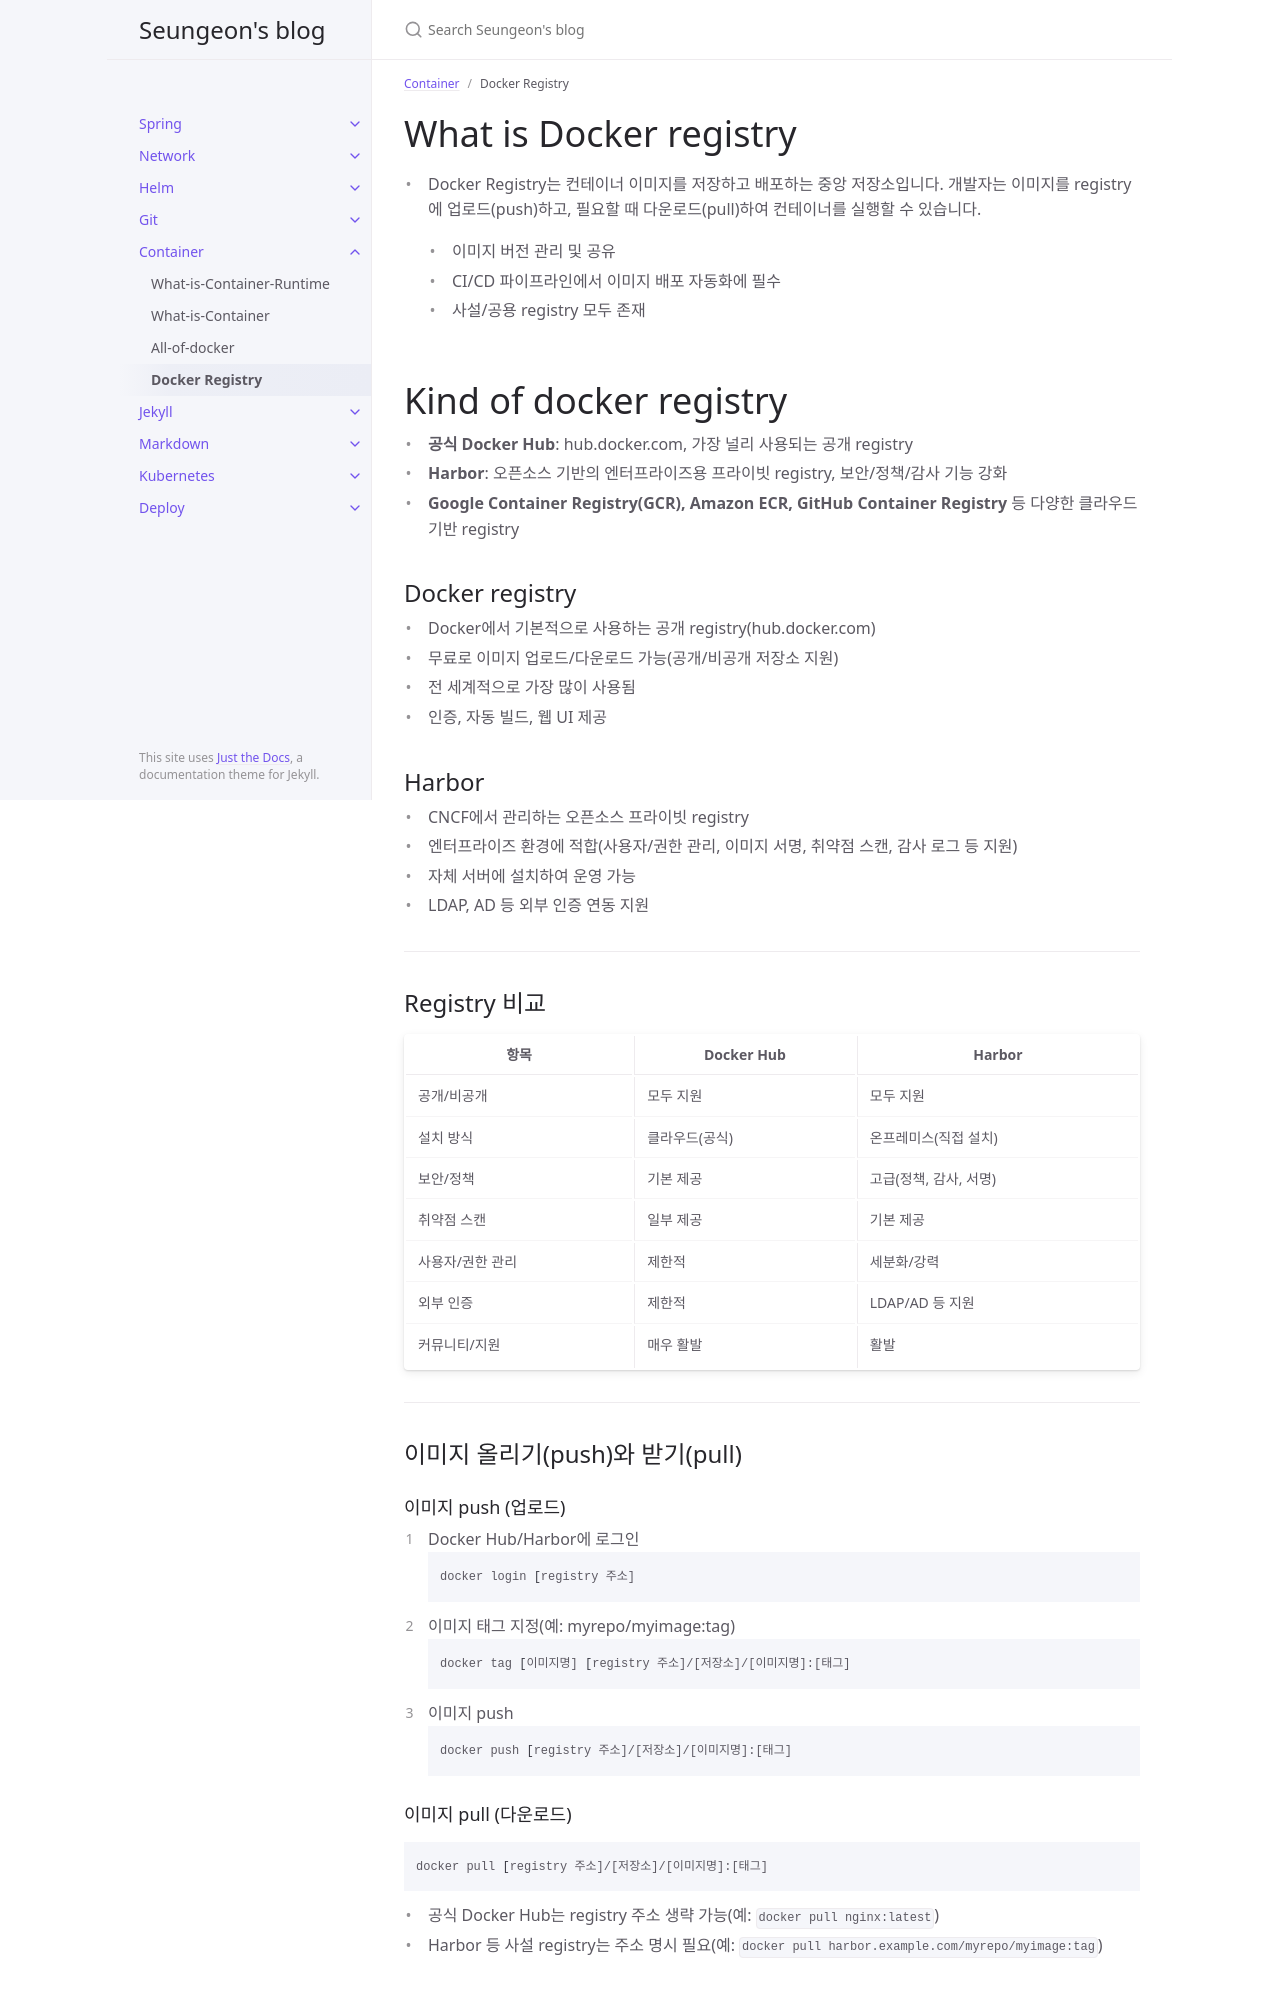

repository: JISEUNGON/jiseungon.github.io · page: docs/all-container/registry.html · generator: jekyll

---
layout: post
title: "Docker Registry"
parent: Container
date: 2025-07-15
nav_order: 1
excerpt: Description of docker registry
---

# What is Docker registry

- Docker Registry는 컨테이너 이미지를 저장하고 배포하는 중앙 저장소입니다. 개발자는 이미지를 registry에 업로드(push)하고, 필요할 때 다운로드(pull)하여 컨테이너를 실행할 수 있습니다.

  - 이미지 버전 관리 및 공유
  - CI/CD 파이프라인에서 이미지 배포 자동화에 필수
  - 사설/공용 registry 모두 존재

# Kind of docker registry

- **공식 Docker Hub**: hub.docker.com, 가장 널리 사용되는 공개 registry
- **Harbor**: 오픈소스 기반의 엔터프라이즈용 프라이빗 registry, 보안/정책/감사 기능 강화
- **Google Container Registry(GCR), Amazon ECR, GitHub Container Registry** 등 다양한 클라우드 기반 registry

## Docker registry

- Docker에서 기본적으로 사용하는 공개 registry(hub.docker.com)
- 무료로 이미지 업로드/다운로드 가능(공개/비공개 저장소 지원)
- 전 세계적으로 가장 많이 사용됨
- 인증, 자동 빌드, 웹 UI 제공

## Harbor

- CNCF에서 관리하는 오픈소스 프라이빗 registry
- 엔터프라이즈 환경에 적합(사용자/권한 관리, 이미지 서명, 취약점 스캔, 감사 로그 등 지원)
- 자체 서버에 설치하여 운영 가능
- LDAP, AD 등 외부 인증 연동 지원

---

## Registry 비교

| 항목             | Docker Hub     | Harbor                 |
| ---------------- | -------------- | ---------------------- |
| 공개/비공개      | 모두 지원      | 모두 지원              |
| 설치 방식        | 클라우드(공식) | 온프레미스(직접 설치)  |
| 보안/정책        | 기본 제공      | 고급(정책, 감사, 서명) |
| 취약점 스캔      | 일부 제공      | 기본 제공              |
| 사용자/권한 관리 | 제한적         | 세분화/강력            |
| 외부 인증        | 제한적         | LDAP/AD 등 지원        |
| 커뮤니티/지원    | 매우 활발      | 활발                   |

---

## 이미지 올리기(push)와 받기(pull)

### 이미지 push (업로드)

1. Docker Hub/Harbor에 로그인
   ```bash
   docker login [registry 주소]
   ```
2. 이미지 태그 지정(예: myrepo/myimage:tag)
   ```bash
   docker tag [이미지명] [registry 주소]/[저장소]/[이미지명]:[태그]
   ```
3. 이미지 push
   ```bash
   docker push [registry 주소]/[저장소]/[이미지명]:[태그]
   ```
